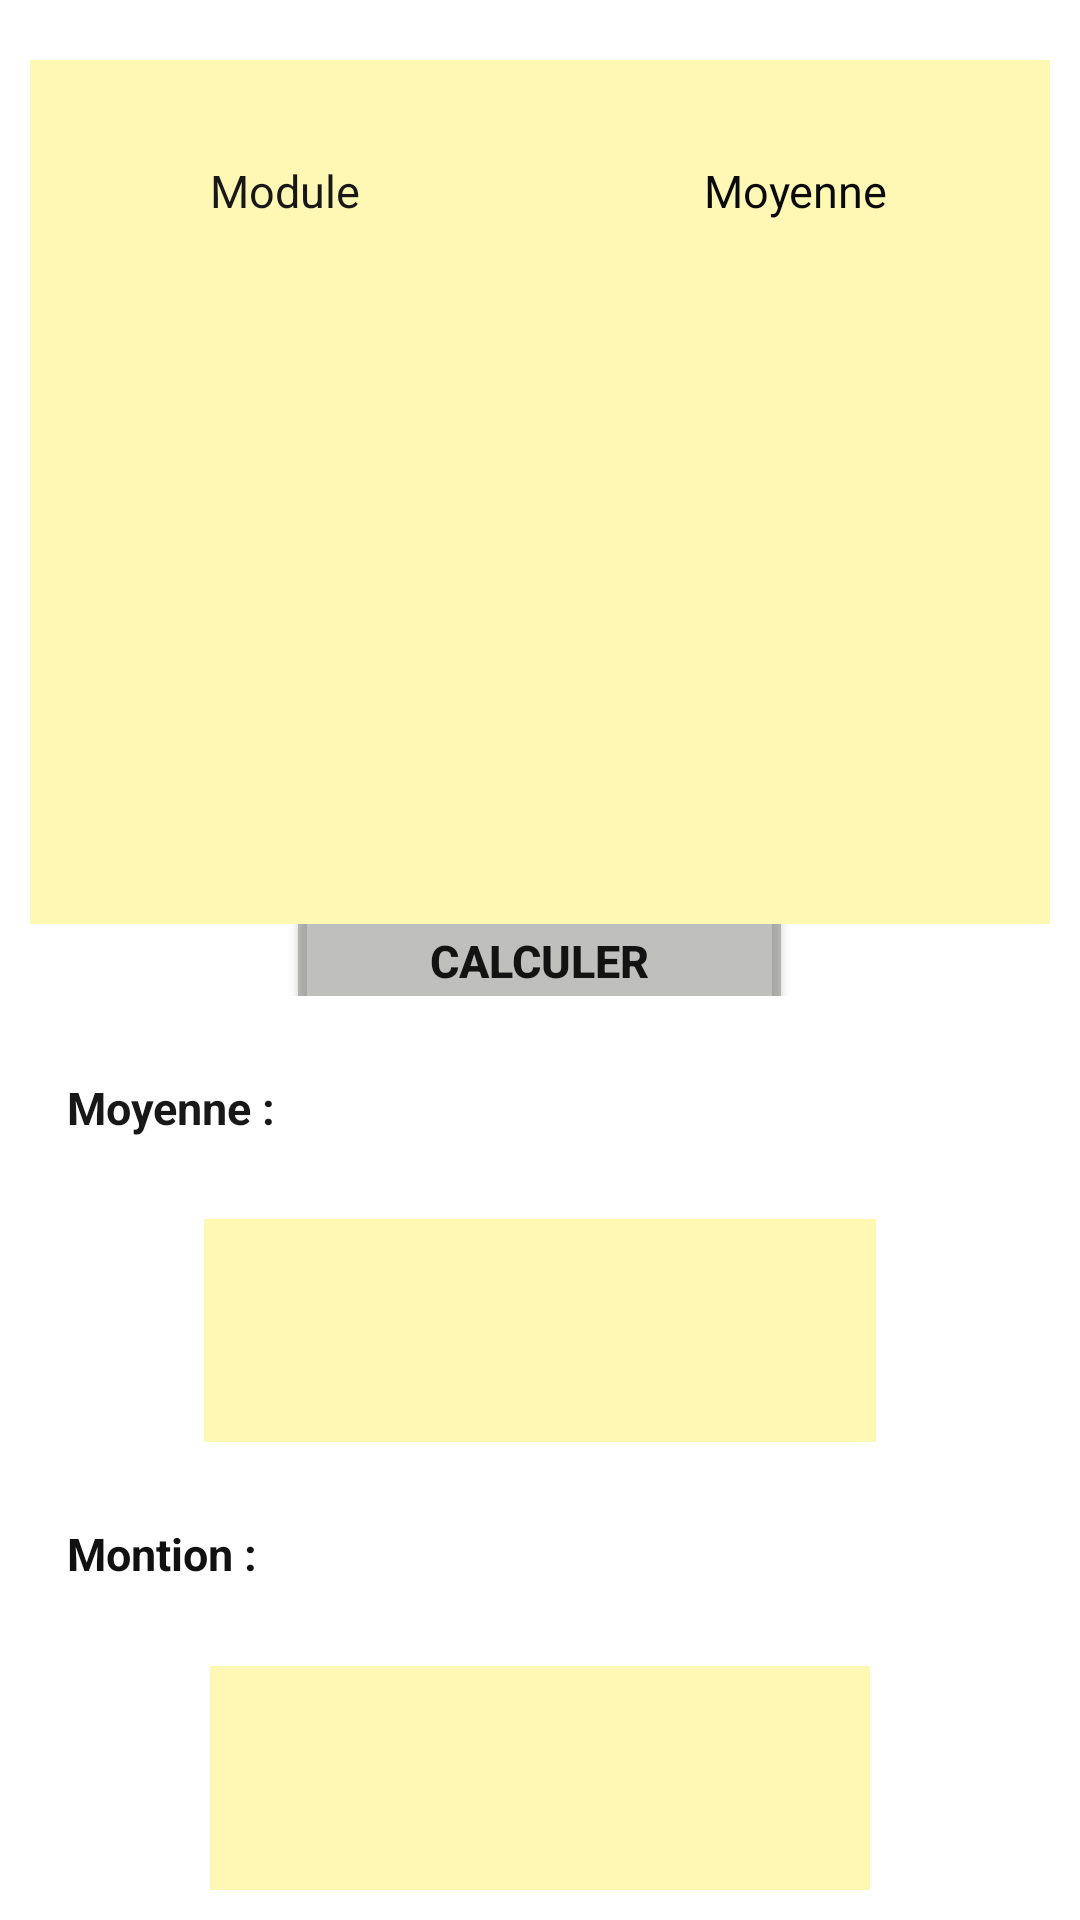

Write the Android layout XML for this screen, with the resource values it uses.
<!-- AndroidManifest.xml: application theme Theme.CalculM -->
<!-- res/layout/table.xml -->
<?xml version="1.0" encoding="utf-8"?>
<androidx.constraintlayout.widget.ConstraintLayout xmlns:android="http://schemas.android.com/apk/res/android"
    xmlns:app="http://schemas.android.com/apk/res-auto"
    xmlns:tools="http://schemas.android.com/tools"
    android:layout_width="match_parent"
    android:layout_height="match_parent"
    tools:context=".classes.MoyenneSemctivity">

    <LinearLayout
        android:layout_width="match_parent"
        android:layout_height="match_parent"
        android:orientation="vertical">

        <TableLayout
            android:layout_width="match_parent"
            android:layout_height="match_parent"
            android:layout_marginStart="10dp"
            android:layout_marginLeft="10dp"
            android:layout_marginTop="20dp"
            android:layout_marginEnd="10dp"
            android:layout_marginRight="10dp"
            android:layout_weight="1"
            android:background="#81FFF06B">

            <TableRow
                android:layout_width="match_parent"
                android:layout_height="42dp"
                android:layout_gravity="clip_horizontal|center|clip_vertical"
                android:layout_weight="1"
                android:gravity="clip_horizontal|center|clip_vertical">

                <TextView
                    android:id="@+id/textView14"
                    android:layout_width="0dp"
                    android:layout_height="wrap_content"
                    android:layout_weight="1"
                    android:gravity="clip_horizontal|center|clip_vertical"
                    android:text="Module"
                    android:textColor="#191818"
                    android:textSize="15sp" />

                <TextView
                    android:id="@+id/textView13"
                    android:layout_width="0dp"
                    android:layout_height="wrap_content"
                    android:layout_gravity="clip_horizontal|center|clip_vertical"
                    android:layout_weight="1"
                    android:gravity="clip_horizontal|center|clip_vertical"
                    android:text="Moyenne"
                    android:textColor="#0B0A0A"
                    android:textSize="15sp" />

            </TableRow>

            <TableRow
                android:layout_width="match_parent"
                android:layout_height="25dp"
                android:layout_weight="1" />

            <TableRow
                android:layout_width="match_parent"
                android:layout_height="match_parent"
                android:layout_weight="1" />

            <TableRow
                android:layout_width="match_parent"
                android:layout_height="match_parent"
                android:layout_weight="1" />
        </TableLayout>

        <LinearLayout
            android:layout_width="match_parent"
            android:layout_height="356dp"
            android:layout_gravity="clip_horizontal|center|clip_vertical"
            android:layout_weight="1"
            android:gravity="clip_horizontal|center|clip_vertical"
            android:orientation="vertical">

            <Button
                android:id="@+id/button6"
                android:layout_width="169dp"
                android:layout_height="65dp"
                android:layout_gravity="clip_horizontal|center|clip_vertical"
                android:gravity="clip_horizontal|center|clip_vertical"
                android:text="Calculer"
                android:textColor="#131313"
                android:textSize="15sp"
                android:textStyle="bold"
                app:backgroundTint="#8181817E" />
        </LinearLayout>

        <LinearLayout
            android:layout_width="match_parent"
            android:layout_height="match_parent"
            android:layout_weight="1"
            android:orientation="vertical">

            <TextView
                android:id="@+id/textView18"
                android:layout_width="match_parent"
                android:layout_height="0dp"
                android:layout_gravity="clip_horizontal|center|clip_vertical"
                android:layout_marginStart="15dp"
                android:layout_marginLeft="15dp"
                android:layout_weight="1"
                android:gravity="center|left"
                android:text="Moyenne :"
                android:textColor="#191818"
                android:textSize="15sp"
                android:textStyle="bold" />

            <TextView
                android:id="@+id/textView17"
                android:layout_width="224dp"
                android:layout_height="0dp"
                android:layout_gravity="clip_horizontal|center|clip_vertical"
                android:layout_weight="1"
                android:background="#81FFF06B" />

            <TextView
                android:id="@+id/textView16"
                android:layout_width="match_parent"
                android:layout_height="0dp"
                android:layout_gravity="clip_horizontal|center|clip_vertical"
                android:layout_marginStart="15dp"
                android:layout_marginLeft="15dp"
                android:layout_weight="1"
                android:gravity="center|left"
                android:text="Montion :"
                android:textColor="#121111"
                android:textSize="15sp"
                android:textStyle="bold" />

            <TextView
                android:id="@+id/textView15"
                android:layout_width="220dp"
                android:layout_height="0dp"
                android:layout_gravity="clip_horizontal|center|clip_vertical"
                android:layout_marginBottom="10dp"
                android:layout_weight="1"
                android:background="#81FFF06B" />
        </LinearLayout>
    </LinearLayout>
</androidx.constraintlayout.widget.ConstraintLayout>
<!-- resources referenced by this layout -->
<resources>
  <style name="Theme.CalculM" parent="Theme.MaterialComponents.DayNight.NoActionBar">
          
          <item name="colorPrimary">@color/purple_500</item>
          <item name="colorPrimaryVariant">@color/purple_700</item>
          <item name="colorOnPrimary">@color/white</item>
          
          <item name="colorSecondary">@color/teal_200</item>
          <item name="colorSecondaryVariant">@color/teal_700</item>
          <item name="colorOnSecondary">@color/black</item>
          
          <item name="android:statusBarColor" tools:targetApi="l">?attr/colorPrimaryVariant</item>
          
      </style>
  <!-- not gathered from this repository: default colours our renderer supplied (Android Studio template values) -->
  <color name="purple_500">#FF6200EE</color>
  <color name="purple_700">#FF3700B3</color>
  <color name="teal_200">#FF03DAC5</color>
  <color name="teal_700">#FF018786</color>
  <color name="black">#FF000000</color>
  <color name="white">#FFFFFFFF</color>
</resources>
